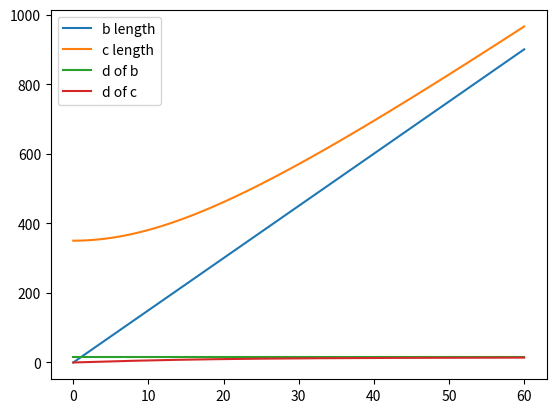

Recreate this plot in Python.
from matplotlib import pyplot as plt
import math
import numpy as np

A = 350
d_b = 15

b_sizes = []
c_sizes = []
d_c_sizes = []

n_of_steps = 1000
time_steps = np.linspace(0, 60, n_of_steps)

for step in time_steps:
    b = d_b * step
    b_sizes.append(b)
    c = math.sqrt(A ** 2 + b ** 2)
    c_sizes.append(c)
    d_c_sizes.append((b * d_b) / c)

d_b_sizes = np.full((n_of_steps), d_b)

plt.plot(time_steps, b_sizes, label='b length')
plt.plot(time_steps, c_sizes, label='c length')
plt.plot(time_steps, d_b_sizes, label='d of b')
plt.plot(time_steps, d_c_sizes, label='d of c')

plt.legend()
plt.show()
